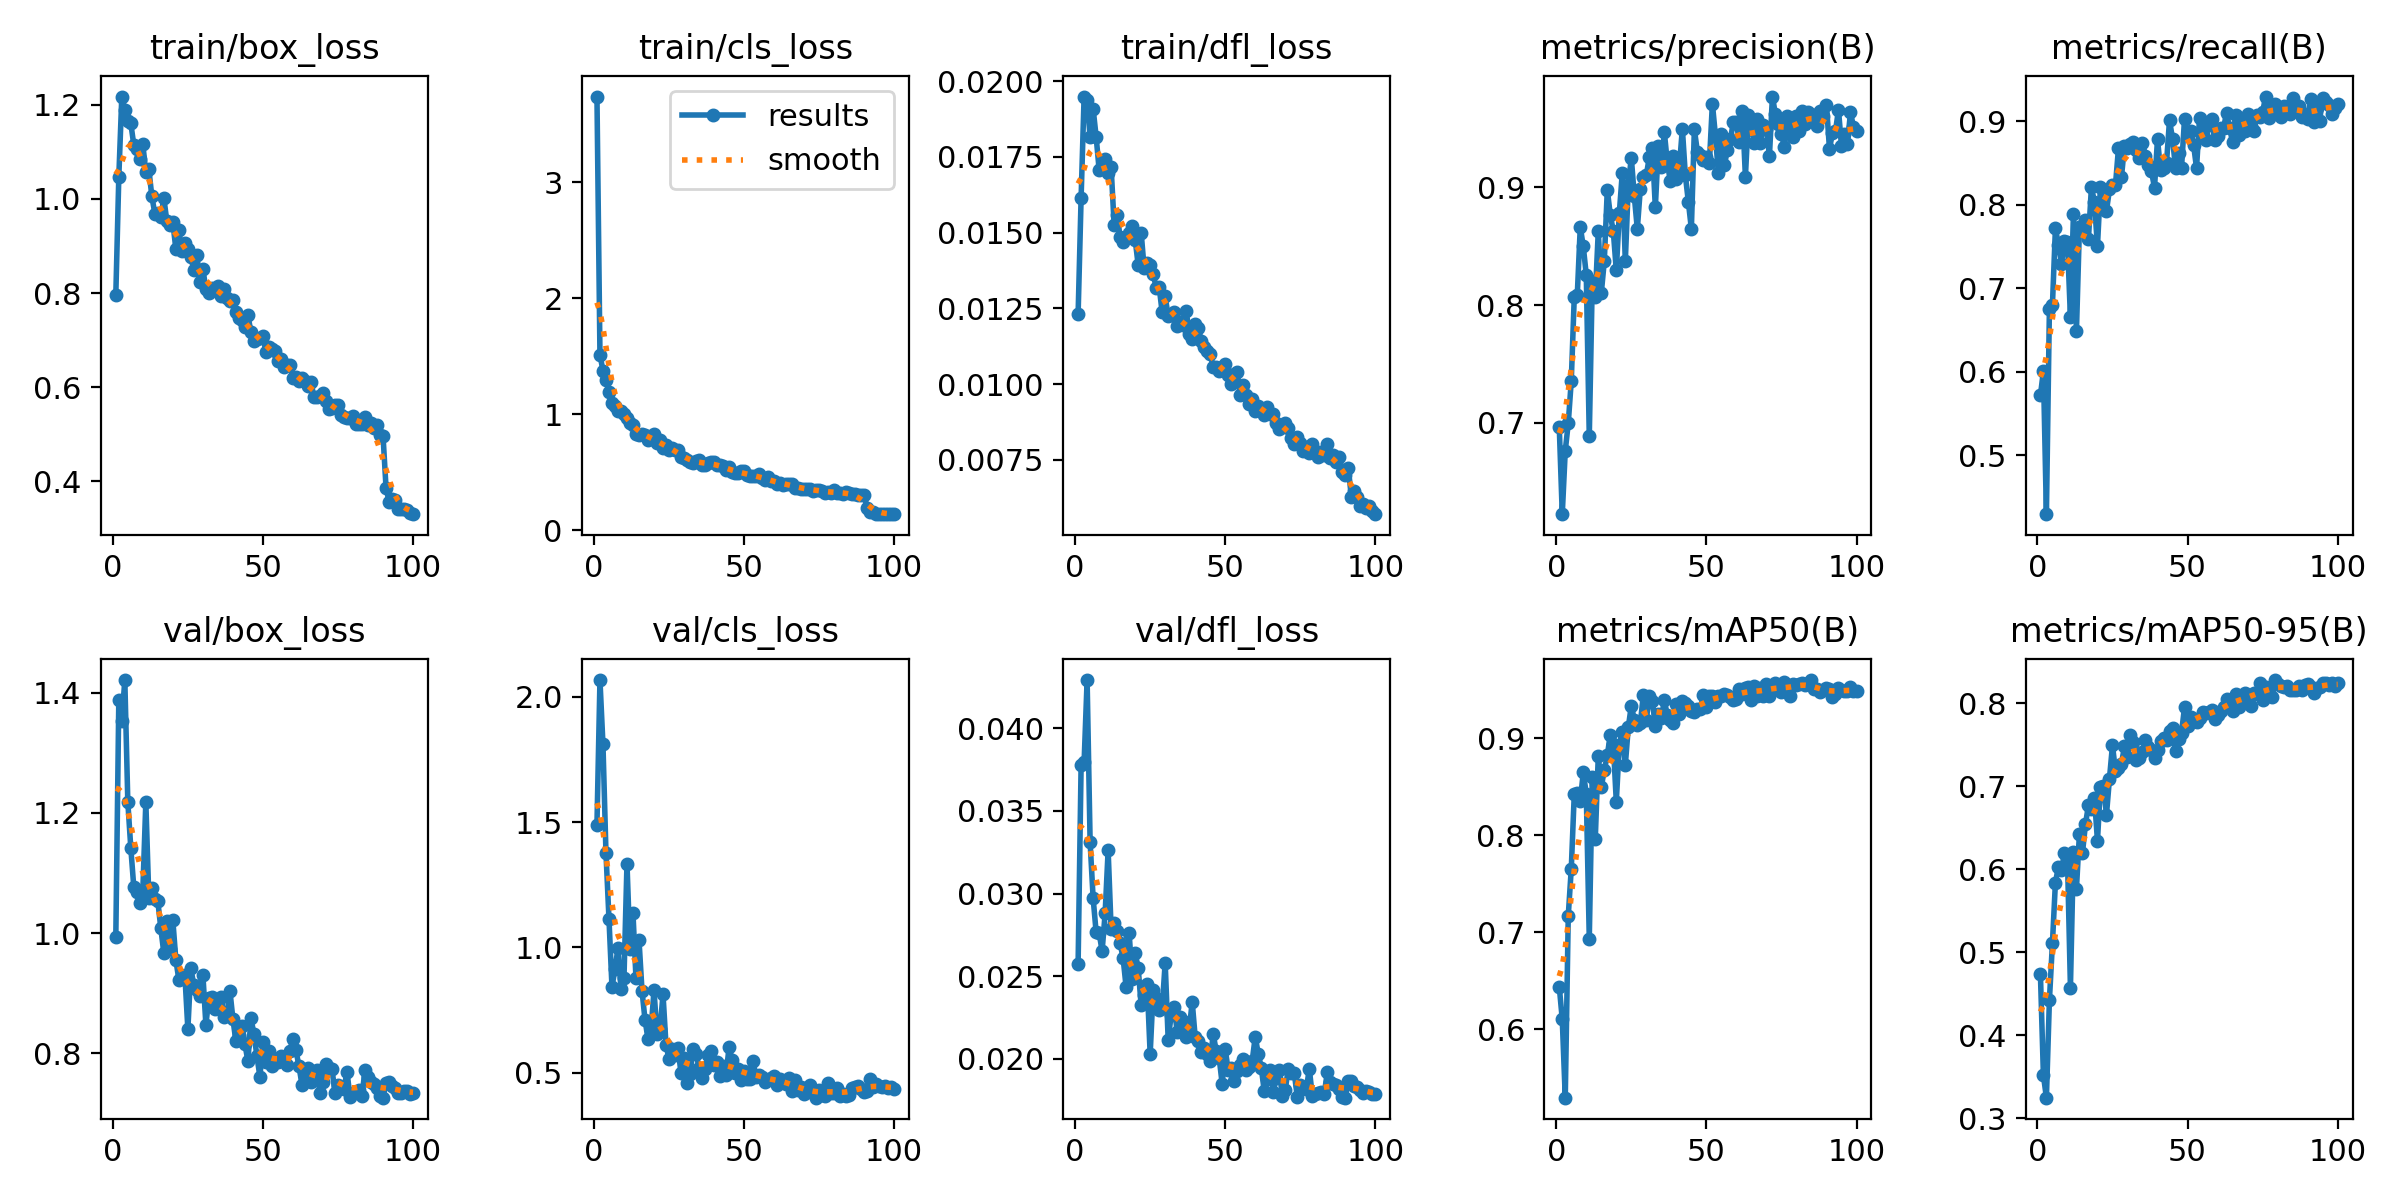

The file beside this chart, header and first rows:
epoch, time, train/box_loss, train/cls_loss, train/dfl_loss, metrics/precision(B), metrics/recall(B), metrics/mAP50(B), metrics/mAP50-95(B), val/box_loss, val/cls_loss, val/dfl_loss, lr/pg0, lr/pg1, lr/pg2
1, 17.78, 0.7958, 3.741, 0.0123, 0.6966, 0.5714, 0.644, 0.4742, 0.9927, 1.49, 0.02574, 0.0004104, 0.0004104, 0.0004104
2, 35.38, 1.047, 1.514, 0.01615, 0.6224, 0.6008, 0.6103, 0.3518, 1.388, 2.067, 0.03779, 0.0008188, 0.0008188, 0.0008188
3, 52.51, 1.218, 1.376, 0.01949, 0.6762, 0.4293, 0.5295, 0.3248, 1.353, 1.81, 0.03796, 0.001219, 0.001219, 0.001219
4, 69.47, 1.189, 1.297, 0.01939, 0.6996, 0.6754, 0.7171, 0.4425, 1.421, 1.377, 0.04293, 0.001213, 0.001213, 0.001213
5, 86.46, 1.165, 1.194, 0.01814, 0.7355, 0.6792, 0.7653, 0.5107, 1.218, 1.115, 0.03311, 0.0012, 0.0012, 0.0012
6, 103.6, 1.161, 1.095, 0.01909, 0.8069, 0.7716, 0.8422, 0.5841, 1.141, 0.8426, 0.02973, 0.001188, 0.001188, 0.001188
7, 120.7, 1.115, 1.071, 0.01817, 0.8083, 0.752, 0.843, 0.6032, 1.076, 0.9128, 0.02767, 0.001176, 0.001176, 0.001176
8, 137.7, 1.107, 1.029, 0.01708, 0.8663, 0.7294, 0.8353, 0.5988, 1.068, 0.9969, 0.0276, 0.001163, 0.001163, 0.001163
9, 154.7, 1.085, 1.029, 0.0172, 0.8498, 0.7559, 0.8646, 0.6195, 1.051, 0.8349, 0.02653, 0.001151, 0.001151, 0.001151
10, 171.9, 1.116, 1, 0.01744, 0.8256, 0.7557, 0.8428, 0.6146, 1.071, 0.8782, 0.0288, 0.001139, 0.001139, 0.001139
11, 189.1, 1.057, 0.9644, 0.01696, 0.6885, 0.6652, 0.6935, 0.4575, 1.218, 1.335, 0.03262, 0.001126, 0.001126, 0.001126
12, 206.1, 1.063, 0.9265, 0.01715, 0.8206, 0.7884, 0.8604, 0.6209, 1.059, 0.9944, 0.02784, 0.001114, 0.001114, 0.001114
13, 223.5, 1.006, 0.9089, 0.01526, 0.8072, 0.6484, 0.7966, 0.5766, 1.076, 1.136, 0.0282, 0.001102, 0.001102, 0.001102
14, 240.5, 0.969, 0.8255, 0.01558, 0.8629, 0.7729, 0.8819, 0.6431, 1.056, 0.8764, 0.02772, 0.001089, 0.001089, 0.001089
15, 257.7, 0.9709, 0.8245, 0.01485, 0.8102, 0.7717, 0.8497, 0.6194, 1.053, 1.03, 0.027, 0.001077, 0.001077, 0.001077
16, 274.8, 0.9606, 0.8285, 0.01469, 0.8372, 0.7811, 0.8671, 0.6543, 1.008, 0.8278, 0.02607, 0.001064, 0.001064, 0.001064
17, 292, 1.002, 0.8186, 0.01482, 0.8979, 0.7591, 0.8821, 0.6772, 0.9664, 0.7118, 0.02432, 0.001052, 0.001052, 0.001052
18, 309.3, 0.9524, 0.7808, 0.01498, 0.8764, 0.8213, 0.9036, 0.6731, 1.02, 0.6345, 0.02762, 0.00104, 0.00104, 0.00104
19, 326.3, 0.9442, 0.8037, 0.01521, 0.8629, 0.8027, 0.8939, 0.6862, 0.9727, 0.6702, 0.02481, 0.001027, 0.001027, 0.001027
20, 343.9, 0.95, 0.8267, 0.01477, 0.8294, 0.7501, 0.8346, 0.6345, 1.021, 0.8287, 0.02638, 0.001015, 0.001015, 0.001015
21, 361, 0.8934, 0.7491, 0.01394, 0.878, 0.8215, 0.8929, 0.6991, 0.9552, 0.6529, 0.02552, 0.001002, 0.001002, 0.001002
22, 378.7, 0.933, 0.7782, 0.015, 0.9124, 0.796, 0.906, 0.701, 0.9223, 0.6731, 0.02323, 0.0009901, 0.0009901, 0.0009901
23, 397.1, 0.8885, 0.7102, 0.01382, 0.8371, 0.7923, 0.8723, 0.666, 0.9279, 0.8131, 0.02387, 0.0009778, 0.0009778, 0.0009778
24, 415.1, 0.9055, 0.733, 0.014, 0.9019, 0.8181, 0.9113, 0.7094, 0.9302, 0.61, 0.02453, 0.0009654, 0.0009654, 0.0009654
25, 432.6, 0.8945, 0.6919, 0.01392, 0.9251, 0.8237, 0.9334, 0.7495, 0.8397, 0.5557, 0.02028, 0.000953, 0.000953, 0.000953
26, 449.7, 0.876, 0.7108, 0.01365, 0.8923, 0.8234, 0.9188, 0.7186, 0.9415, 0.5935, 0.02414, 0.0009406, 0.0009406, 0.0009406
27, 466.6, 0.8489, 0.6923, 0.01318, 0.8647, 0.8674, 0.9136, 0.7219, 0.9126, 0.5692, 0.02368, 0.0009283, 0.0009283, 0.0009283
28, 483.6, 0.8819, 0.6952, 0.0132, 0.8989, 0.8332, 0.9151, 0.7276, 0.9052, 0.5979, 0.02297, 0.0009159, 0.0009159, 0.0009159
29, 500.6, 0.8232, 0.6336, 0.01237, 0.9086, 0.8702, 0.9444, 0.7482, 0.8943, 0.4975, 0.02306, 0.0009035, 0.0009035, 0.0009035
30, 518.1, 0.8516, 0.6238, 0.0129, 0.9102, 0.8682, 0.9189, 0.7352, 0.9308, 0.5604, 0.02581, 0.0008911, 0.0008911, 0.0008911
31, 536.1, 0.8078, 0.601, 0.01224, 0.9257, 0.8722, 0.9435, 0.7619, 0.8475, 0.4582, 0.02114, 0.0008787, 0.0008787, 0.0008787
32, 554.5, 0.7993, 0.5845, 0.01229, 0.9335, 0.8752, 0.9384, 0.7532, 0.8911, 0.4943, 0.02266, 0.0008664, 0.0008664, 0.0008664
33, 572.1, 0.811, 0.5803, 0.01239, 0.883, 0.8649, 0.9129, 0.7323, 0.894, 0.5937, 0.02315, 0.000854, 0.000854, 0.000854
34, 590.4, 0.8081, 0.5975, 0.01193, 0.9349, 0.8562, 0.9245, 0.7338, 0.8731, 0.5763, 0.02163, 0.0008416, 0.0008416, 0.0008416
35, 608.4, 0.8143, 0.6061, 0.01204, 0.9176, 0.8741, 0.9209, 0.7413, 0.8849, 0.5202, 0.02251, 0.0008293, 0.0008293, 0.0008293
36, 626.2, 0.7942, 0.5595, 0.01195, 0.9468, 0.8577, 0.9388, 0.7557, 0.894, 0.4803, 0.0223, 0.0008169, 0.0008169, 0.0008169
37, 643.7, 0.8076, 0.5599, 0.01242, 0.9208, 0.8472, 0.9234, 0.7475, 0.8593, 0.5153, 0.02131, 0.0008045, 0.0008045, 0.0008045
38, 661.5, 0.7894, 0.5767, 0.01167, 0.9052, 0.8398, 0.919, 0.7438, 0.8647, 0.571, 0.02174, 0.0007921, 0.0007921, 0.0007921
39, 679.1, 0.784, 0.5873, 0.0115, 0.9266, 0.8201, 0.9154, 0.7342, 0.9041, 0.5853, 0.02345, 0.0007797, 0.0007797, 0.0007797
40, 696.6, 0.7859, 0.5861, 0.012, 0.9072, 0.8784, 0.9356, 0.7437, 0.8568, 0.5324, 0.02129, 0.0007674, 0.0007674, 0.0007674
41, 714.2, 0.7591, 0.5655, 0.01185, 0.9172, 0.8415, 0.9244, 0.7543, 0.8195, 0.5441, 0.02107, 0.000755, 0.000755, 0.000755
42, 732, 0.7467, 0.5595, 0.01144, 0.9498, 0.8432, 0.9381, 0.7583, 0.8295, 0.4853, 0.02041, 0.0007426, 0.0007426, 0.0007426
43, 750, 0.7433, 0.5498, 0.01124, 0.9102, 0.8499, 0.9366, 0.7565, 0.8447, 0.5268, 0.02064, 0.0007302, 0.0007302, 0.0007302
44, 768, 0.728, 0.5162, 0.01109, 0.8877, 0.901, 0.9332, 0.7663, 0.8155, 0.4906, 0.02027, 0.0007179, 0.0007179, 0.0007179
45, 785.7, 0.7529, 0.5471, 0.01101, 0.8647, 0.8788, 0.9276, 0.7699, 0.7861, 0.6028, 0.01985, 0.0007055, 0.0007055, 0.0007055
46, 803.3, 0.7169, 0.5059, 0.01056, 0.9494, 0.8441, 0.9273, 0.7429, 0.8576, 0.55, 0.02149, 0.0006931, 0.0006931, 0.0006931
47, 820.8, 0.6988, 0.4922, 0.01055, 0.9302, 0.8615, 0.9301, 0.7572, 0.8325, 0.5008, 0.02046, 0.0006808, 0.0006808, 0.0006808
48, 838.3, 0.703, 0.4899, 0.01043, 0.9274, 0.8442, 0.9298, 0.7648, 0.7951, 0.5162, 0.02002, 0.0006684, 0.0006684, 0.0006684
49, 855.8, 0.7033, 0.5102, 0.01057, 0.9231, 0.9026, 0.9448, 0.7954, 0.7604, 0.4702, 0.01845, 0.000656, 0.000656, 0.000656
50, 873.4, 0.7084, 0.5072, 0.01065, 0.9254, 0.8844, 0.9322, 0.7732, 0.8193, 0.5058, 0.02058, 0.0006436, 0.0006436, 0.0006436
51, 890.8, 0.675, 0.4795, 0.01029, 0.9206, 0.8882, 0.943, 0.7842, 0.7859, 0.476, 0.01929, 0.0006312, 0.0006312, 0.0006312
52, 908.8, 0.6844, 0.4645, 0.01, 0.9712, 0.8719, 0.9436, 0.7795, 0.8027, 0.4743, 0.01944, 0.0006189, 0.0006189, 0.0006189
53, 926.5, 0.6803, 0.4632, 0.01034, 0.9442, 0.8437, 0.9374, 0.7773, 0.7778, 0.5478, 0.01863, 0.0006065, 0.0006065, 0.0006065
54, 944.6, 0.6773, 0.4639, 0.01039, 0.9121, 0.904, 0.9437, 0.7829, 0.7864, 0.4825, 0.01925, 0.0005941, 0.0005941, 0.0005941
55, 962.4, 0.6557, 0.486, 0.00963, 0.945, 0.8833, 0.9429, 0.7898, 0.7849, 0.4921, 0.01962, 0.0005818, 0.0005818, 0.0005818
56, 980, 0.6589, 0.4459, 0.00996, 0.9188, 0.8773, 0.9458, 0.7885, 0.7957, 0.482, 0.01998, 0.0005694, 0.0005694, 0.0005694
57, 997.7, 0.6427, 0.4357, 0.00965, 0.9319, 0.8955, 0.9443, 0.7899, 0.7867, 0.4639, 0.01932, 0.000557, 0.000557, 0.000557
58, 1015, 0.6476, 0.4551, 0.00936, 0.9411, 0.9026, 0.9428, 0.7923, 0.7798, 0.4713, 0.01949, 0.0005446, 0.0005446, 0.0005446
59, 1032, 0.6475, 0.4243, 0.00952, 0.9551, 0.8777, 0.9391, 0.7815, 0.8043, 0.4774, 0.01989, 0.0005322, 0.0005322, 0.0005322
60, 1049, 0.6203, 0.4209, 0.00912, 0.9552, 0.8822, 0.9408, 0.7865, 0.8235, 0.4854, 0.02133, 0.0005199, 0.0005199, 0.0005199
... 40 more rows
